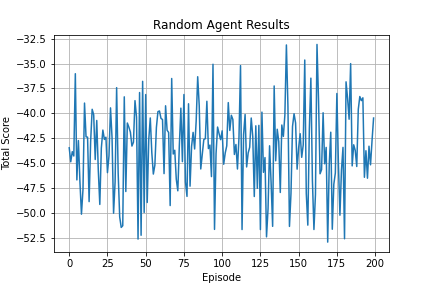

Values plotted in this chart, from the file beside it:
0, -43.453165884699494
1, -44.86
2, -43.84
3, -44.28
4, -36.02
5, -46.68
6, -42.73
7, -46.84
8, -50.12
9, -47.63
10, -38.97
11, -42.35
12, -42.39
13, -48.85
14, -42.85
15, -39.59
16, -40.14
17, -44.63
18, -40.71
19, -45.66
20, -49.14
21, -43.49
22, -41.68
23, -42.61
24, -42.39
25, -45.95
26, -44.27
27, -39.45
28, -42.44
29, -50.02
30, -46.88
31, -37.42
32, -45.96
33, -50.39
34, -51.44
35, -51.27
36, -38.34
37, -47.84
38, -40.97
39, -41.38
40, -41.88
41, -43.28
42, -42.89
43, -38.72
44, -40.37
45, -52.61
46, -37.91
47, -52.23
48, -36.78
49, -49.94
50, -38.11
51, -48.94
52, -42.64
53, -40.46
54, -43.94
55, -46.09
56, -45.19
57, -41.42
58, -39.83
59, -39.76
60, -40.5
... 139 more rows
